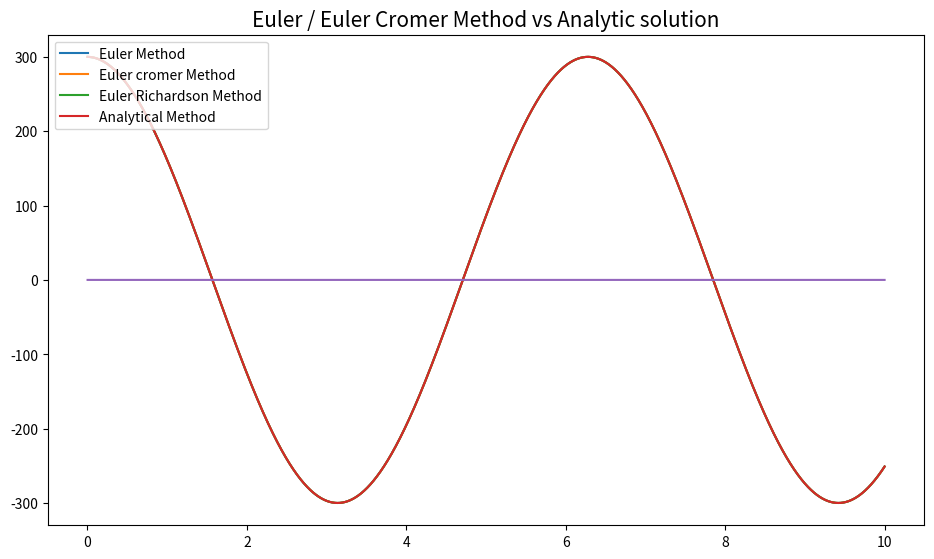

This chart was generated by the following Python code:
'''
Euler-cromer and Euler algorithm simulating the Simple
Harmonic Motion!

ecRes = tuple with the states of the Euler Cromer algorithm
eoRes = tuple with the states of the classic Euler algorithm
aRes = tuple with the states of the analytical calculation
'''

import math as m
import matplotlib.pyplot as plt

def calcErr(a, b):
    '''
    a, b - lists of the form [[t], [v], [x]]
    '''
    dif1 = dif2 = 0
    err = [[],[],[]]
    err[0] = list(a[0])
    for t, va, xa, vb, xb in zip(a[0], a[1], a[2], b[1], b[2]):
        err[1].append(abs(va - vb))
        err[2].append(abs(xa - xb))
    dif1 += (va - vb)**2 # Velocity difference
    dif2 += (xa - xb)**2 # Position difference
    print("\n###=====================================###")
    print("DESVIO PADRAO VELOCIDADE = ", m.sqrt(dif1/len(a[0])))
    print("DESVIO PADRAO POSIÇÕES = ", m.sqrt(dif2/len(a[0])))
    print("###=====================================###\n")
    return err


def posA(k, x0, v0, t):
    omega = m.sqrt(k) # unit mass
    p = x0*m.cos(omega*t) + (v0/omega)*m.sin(omega*t)
    return p

def velA(k, x0, v0, t):
    omega = m.sqrt(k) # unit mass
    v = -x0*omega*m.sin(omega*t) + v0*m.cos(omega*t)
    return v


def plotGraph(eoRes, ecRes, erRes, aRes, func):
    plt.figure(figsize=(10,6))
    func(eoRes[0], eoRes[1], label = "Euler Method")
    func(ecRes[0], ecRes[1], label = "Euler cromer Method")
    func(erRes[0], erRes[1], label = "Euler Richardson Method")
    func(aRes[0], aRes[1], label = "Analytical Method")
    plt.tight_layout(pad=3.08)
    plt.legend(loc="upper left")
    plt.title("Euler / Euler Cromer Method vs Analytic solution", fontsize=15)
    plt.show()

def energy(vel, spc):
    return vel**2/2 + spc**2/2

def main():
    '''
    User input
    v = v0 = float(input("Digite o valor de v0: "))
    t = t0 = float(input("Digite o valor de t0: "))
    y = y0 = float(input("Digite o valor de y0: "))
    deltaT = float(input("Digite o valor de deltaT: ")) #Seconds
    finalT = int(input("Digite o tempo final: "))
    '''
    # Manual input
    k = 1
    v = v0 = 300
    t = t0 = 0
    x = x0 = 1
    deltaT = 0.001 # Seconds
    finalT = 10


    ecRes = [[],[],[],[]]
    aRes = [[],[],[],[]]
    eoRes = [[],[],[],[]]
    erRes = [[],[],[],[]]

    # Euler solution
    while t <= finalT:
        x += v*deltaT
        v -= k*x*deltaT
        t += deltaT
        eoRes[3].append(energy(v, x))
        eoRes[1].append(v)
        eoRes[2].append(x)
        eoRes[0].append(t)

    t = t0
    v = v0
    x = x0

    # Euler-Cromer solution
    while t <= finalT:
        v -= k*x*deltaT
        x += v*deltaT
        t += deltaT
        ecRes[0].append(t)
        ecRes[1].append(v)
        ecRes[2].append(x)
        ecRes[3].append(energy(v, x))

    t = t0
    v = v0
    x = x0


    # Euler-Richardson solution
    while t <= finalT:
        vA = v - k*x*(1/2)*deltaT
        xA = x + vA*(1/2)*deltaT
        v -= k*xA*deltaT
        x += vA*deltaT
        t += deltaT
        erRes[0].append(t)
        erRes[1].append(v)
        erRes[2].append(x)
        erRes[3].append(energy(v, x))


    t = t0
    # Analytical solution
    #deltaT = 0.0001
    while t <= finalT:
        t += deltaT
        ini_tuple = (k, x0, v0, t)
        aRes[0].append(t)
        aRes[1].append(velA(*ini_tuple))
        aRes[2].append(posA(*ini_tuple))
        aRes[3].append(energy(velA(*ini_tuple), posA(*ini_tuple)))


    initial = 0
    dif1 = 0
    dif2 = 0

    plotGraph(eoRes, ecRes, erRes, aRes, plt.plot)
    err = calcErr(eoRes, aRes)
    plt.plot(err[0], err[2], label="Erro")
    plt.show()
if __name__ == '__main__':
    main()
